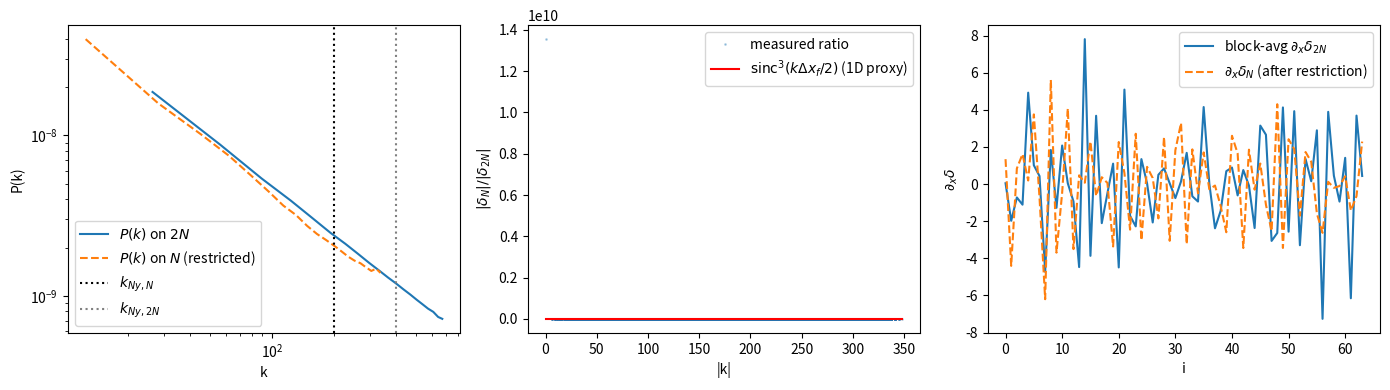

This figure's Python source:
"""
restriction_demo.py — compare delta_{2N} vs restricted delta_N in Fourier space and gradient.

The 2x2x2 cell average is convolution with a real-space top-hat of width dx_fine,
followed by 2x subsampling onto the coarse grid. In Fourier space:
    delta_N(k) = sum_n W(k + 2 pi n / dx_coarse) delta_{2N}(k + 2 pi n / dx_coarse)
where W(k) = prod_a sinc(k_a dx_fine / 2) and the sum over n folds in aliases
from |k_a| > k_Ny,coarse = pi / dx_coarse.
"""
import numpy as np
import matplotlib.pyplot as plt

rng = np.random.default_rng(0)
N    = 64           # coarse grid
N2   = 2 * N        # fine grid
L    = 1.0          # box size (arbitrary units)
n_pk = -1.0         # P(k) propto k^n_pk for the synthetic field

# ---- build a Gaussian random field on the fine grid with P(k) propto k^n ----
kx = np.fft.fftfreq(N2, d=L/N2) * 2 * np.pi
KX, KY, KZ = np.meshgrid(kx, kx, kx, indexing='ij')
Kmag = np.sqrt(KX**2 + KY**2 + KZ**2)
Pk   = np.where(Kmag > 0, Kmag**n_pk, 0.0)

white = rng.standard_normal((N2, N2, N2))
delta_k = np.fft.fftn(white) * np.sqrt(Pk)
delta_k[0, 0, 0] = 0.0
delta_2N = np.fft.ifftn(delta_k).real
delta_2N -= delta_2N.mean()

# ---- restrict: average 2x2x2 blocks (mass-conserving in the cell-average sense) ----
delta_N = delta_2N.reshape(N, 2, N, 2, N, 2).mean(axis=(1, 3, 5))

# ---- FFTs ----
dk_2N = np.fft.fftn(delta_2N) / N2**3
dk_N  = np.fft.fftn(delta_N)  / N**3

kc = np.fft.fftfreq(N, d=L/N) * 2 * np.pi
KXc, KYc, KZc = np.meshgrid(kc, kc, kc, indexing='ij')
Kc = np.sqrt(KXc**2 + KYc**2 + KZc**2)

# Index the coarse modes inside the fine cube (low-frequency block)
nc = np.fft.fftfreq(N, d=1/N).astype(int)
ix = np.where(nc >= 0, nc, nc + N2)
dk_2N_at_coarse = dk_2N[np.ix_(ix, ix, ix)]

# Top-hat (cell-average) window on the fine grid spacing dx_f = L/N2
dx_f = L / N2
W = (np.sinc(KXc * dx_f / (2*np.pi))
   * np.sinc(KYc * dx_f / (2*np.pi))
   * np.sinc(KZc * dx_f / (2*np.pi)))

# ---- binned P(k) ----
def binned_pk(dk, K, L, nbin=20):
    P = (np.abs(dk)**2) * L**3
    kmax = K.max()
    bins = np.linspace(0, kmax, nbin+1)
    idx  = np.digitize(K.ravel(), bins) - 1
    Pbin = np.zeros(nbin); kbin = np.zeros(nbin); cnt = np.zeros(nbin)
    for i in range(nbin):
        m = idx == i
        if m.any():
            Pbin[i] = P.ravel()[m].mean()
            kbin[i] = K.ravel()[m].mean()
            cnt[i]  = m.sum()
    return kbin[cnt>0], Pbin[cnt>0]

k_f, P_f = binned_pk(dk_2N, np.sqrt(KX**2+KY**2+KZ**2), L)
k_c, P_c = binned_pk(dk_N,  Kc, L)

# ---- spectral gradient d_x delta ----
gx_2N = np.fft.ifftn(1j * KX  * np.fft.fftn(delta_2N)).real
gx_N  = np.fft.ifftn(1j * KXc * np.fft.fftn(delta_N )).real
gx_2N_avg = gx_2N.reshape(N,2,N,2,N,2).mean(axis=(1,3,5))

# ---- report ----
ratio = np.abs(dk_N) / (np.abs(dk_2N_at_coarse) + 1e-30)
print(f"<|delta_N(k)| / |delta_2N(k)|>  = {ratio.mean():.4f}")
print(f"<W(k) at coarse modes>          = {W.mean():.4f}   (expected attenuation w/o aliasing)")
print(f"std(delta_2N) = {delta_2N.std():.4e}, std(delta_N) = {delta_N.std():.4e}")
print(f"std(dx delta_2N block-avg) = {gx_2N_avg.std():.4e}, "
      f"std(dx delta_N from restricted) = {gx_N.std():.4e}")

# ---- plots ----
fig, ax = plt.subplots(1, 3, figsize=(14, 4))

ax[0].loglog(k_f, P_f, label=r'$P(k)$ on $2N$')
ax[0].loglog(k_c, P_c, '--', label=r'$P(k)$ on $N$ (restricted)')
ax[0].axvline(np.pi*N/L,  color='k', ls=':', label=r'$k_{Ny,N}$')
ax[0].axvline(np.pi*N2/L, color='gray', ls=':', label=r'$k_{Ny,2N}$')
ax[0].set_xlabel('k'); ax[0].set_ylabel('P(k)'); ax[0].legend()

ax[1].plot(Kc.ravel(), ratio.ravel(), '.', ms=2, alpha=0.3, label='measured ratio')
ks = np.linspace(0, Kc.max(), 200)
ax[1].plot(ks, np.sinc(ks*dx_f/(2*np.pi))**3, 'r-',
           label=r'$\mathrm{sinc}^3(k\Delta x_f/2)$ (1D proxy)')
ax[1].set_xlabel('|k|'); ax[1].set_ylabel(r'$|\delta_N|/|\delta_{2N}|$'); ax[1].legend()

ax[2].plot(gx_2N_avg[:, N//2, N//2], label=r'block-avg $\partial_x\delta_{2N}$')
ax[2].plot(gx_N    [:, N//2, N//2], '--', label=r'$\partial_x\delta_N$ (after restriction)')
ax[2].set_xlabel('i'); ax[2].set_ylabel(r'$\partial_x \delta$'); ax[2].legend()

plt.tight_layout()
plt.savefig('restriction_demo.png', dpi=120)
print("wrote restriction_demo.png")
